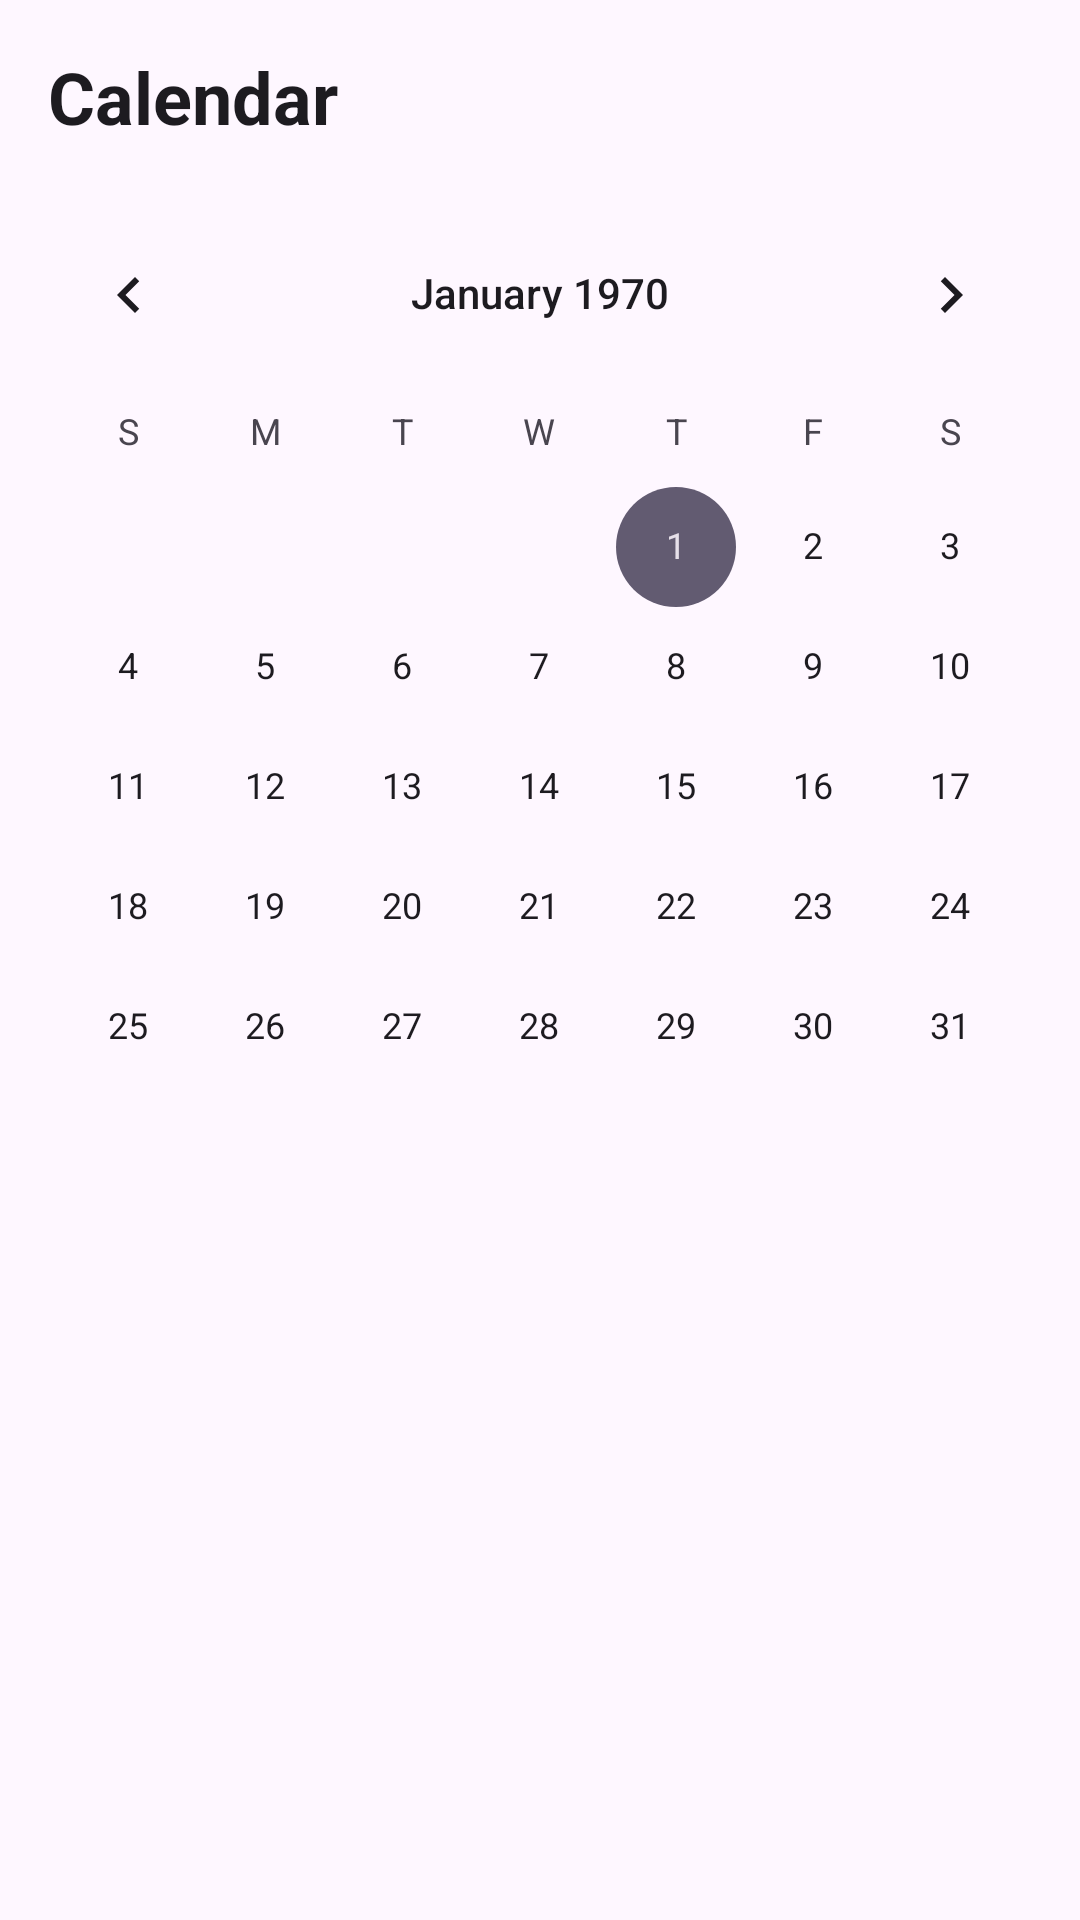

The Android layout XML behind this screen, and the referenced resources:
<!-- AndroidManifest.xml: application theme Theme.TodoApp -->
<!-- res/layout/calender.xml -->
<?xml version="1.0" encoding="utf-8"?>
<androidx.constraintlayout.widget.ConstraintLayout
    xmlns:android="http://schemas.android.com/apk/res/android"
    xmlns:app="http://schemas.android.com/apk/res-auto"
    xmlns:tools="http://schemas.android.com/tools"
    android:layout_width="match_parent"
    android:layout_height="match_parent">

    <TextView
        android:id="@+id/txtHeader"
        android:layout_width="0dp"
        android:layout_height="wrap_content"
        android:padding="16dp"
        android:text="@string/title_calendar"
        android:textColor="?android:attr/textColorPrimary"
        android:textSize="24sp"
        android:textStyle="bold"
        app:layout_constraintEnd_toEndOf="parent"
        app:layout_constraintStart_toStartOf="parent"
        app:layout_constraintTop_toTopOf="parent" />

    <CalendarView
        android:id="@+id/calendarView"
        android:layout_width="0dp"
        android:layout_height="wrap_content"
        app:layout_constraintEnd_toEndOf="parent"
        app:layout_constraintStart_toStartOf="parent"
        app:layout_constraintTop_toBottomOf="@id/txtHeader" />

    <TextView
        android:id="@+id/txtSelectedDate"
        android:layout_width="0dp"
        android:layout_height="wrap_content"
        android:padding="16dp"
        android:textColor="?android:attr/textColorSecondary"
        android:textSize="16sp"
        app:layout_constraintEnd_toEndOf="parent"
        app:layout_constraintStart_toStartOf="parent"
        app:layout_constraintTop_toBottomOf="@id/calendarView" />

    <androidx.recyclerview.widget.RecyclerView
        android:id="@+id/rvTodos"
        android:layout_width="0dp"
        android:layout_height="0dp"
        android:clipToPadding="false"
        android:paddingBottom="12dp"
        app:layoutManager="androidx.recyclerview.widget.LinearLayoutManager"
        app:layout_constraintBottom_toBottomOf="parent"
        app:layout_constraintEnd_toEndOf="parent"
        app:layout_constraintStart_toStartOf="parent"
        app:layout_constraintTop_toBottomOf="@id/txtSelectedDate"
        tools:listitem="@layout/item_todo" />

    <TextView
        android:id="@+id/txtEmpty"
        android:layout_width="wrap_content"
        android:layout_height="wrap_content"
        android:text="@string/empty_tasks"
        android:visibility="gone"
        app:layout_constraintBottom_toBottomOf="@id/rvTodos"
        app:layout_constraintEnd_toEndOf="@id/rvTodos"
        app:layout_constraintStart_toStartOf="@id/rvTodos"
        app:layout_constraintTop_toTopOf="@id/rvTodos" />
</androidx.constraintlayout.widget.ConstraintLayout>
<!-- res/layout/item_todo.xml (included above) -->
<?xml version="1.0" encoding="utf-8"?>
<androidx.cardview.widget.CardView
    xmlns:android="http://schemas.android.com/apk/res/android"
    xmlns:app="http://schemas.android.com/apk/res-auto"
    xmlns:tools="http://schemas.android.com/tools"
    android:layout_width="match_parent"
    android:layout_height="wrap_content"
    android:layout_marginHorizontal="16dp"
    android:layout_marginVertical="6dp"
    app:cardCornerRadius="8dp"
    app:cardElevation="2dp">

    <androidx.constraintlayout.widget.ConstraintLayout
        android:layout_width="match_parent"
        android:layout_height="wrap_content"
        android:padding="16dp">

        
        <CheckBox
            android:id="@+id/cbTask"
            android:layout_width="wrap_content"
            android:layout_height="wrap_content"
            app:layout_constraintBottom_toBottomOf="parent"
            app:layout_constraintStart_toStartOf="parent"
            app:layout_constraintTop_toTopOf="parent" />

        
        <TextView
            android:id="@+id/txtTaskTitle"
            android:layout_width="0dp"
            android:layout_height="wrap_content"
            android:layout_marginStart="12dp"
            android:layout_marginEnd="12dp"
            android:textColor="?android:attr/textColorPrimary"
            android:textSize="16sp"
            app:layout_constraintBottom_toTopOf="@id/txtOverdue"
            app:layout_constraintEnd_toStartOf="@id/btnDelete"
            app:layout_constraintStart_toEndOf="@id/cbTask"
            app:layout_constraintTop_toTopOf="parent"
            app:layout_constraintVertical_chainStyle="packed"
            tools:text="Sample Todo Task" />

        
        <LinearLayout
            android:id="@+id/layoutBadges"
            android:layout_width="wrap_content"
            android:layout_height="wrap_content"
            android:orientation="horizontal"
            app:layout_constraintBottom_toBottomOf="parent"
            app:layout_constraintStart_toStartOf="@id/txtTaskTitle"
            app:layout_constraintTop_toBottomOf="@id/txtTaskTitle">

            
            <TextView
                android:id="@+id/txtStatus"
                android:layout_width="wrap_content"
                android:layout_height="wrap_content"
                android:layout_marginTop="4dp"
                android:layout_marginEnd="6dp"
                android:background="@drawable/bg_overdue"
                android:paddingStart="8dp"
                android:paddingTop="2dp"
                android:paddingEnd="8dp"
                android:paddingBottom="2dp"
                android:textSize="12sp"
                android:visibility="gone" />

            
            <TextView
                android:id="@+id/txtOverdue"
                android:layout_width="wrap_content"
                android:layout_height="wrap_content"
                android:layout_marginTop="4dp"
                android:background="@drawable/bg_overdue"
                android:paddingStart="8dp"
                android:paddingTop="2dp"
                android:paddingEnd="8dp"
                android:paddingBottom="2dp"
                android:text="Overdue"
                android:textColor="#B3261E"
                android:textSize="12sp"
                android:visibility="gone" />
        </LinearLayout>

        
        <ImageButton
            android:id="@+id/btnDelete"
            android:layout_width="40dp"
            android:layout_height="40dp"
            android:background="?attr/selectableItemBackgroundBorderless"
            android:contentDescription="Delete task"
            android:src="@drawable/ic_delete"
            app:layout_constraintBottom_toBottomOf="parent"
            app:layout_constraintEnd_toEndOf="parent"
            app:layout_constraintTop_toTopOf="parent" />

    </androidx.constraintlayout.widget.ConstraintLayout>
</androidx.cardview.widget.CardView>
<!-- resources referenced by this layout -->
<resources>
  <!-- drawable ic_delete (drawable) -->
  <?xml version="1.0" encoding="utf-8"?>
  <vector xmlns:android="http://schemas.android.com/apk/res/android"
      android:width="24dp"
      android:height="24dp"
      android:viewportWidth="24"
      android:viewportHeight="24"
      android:tint="#E53935">
      <path
          android:fillColor="@android:color/white"
          android:pathData="M6,19c0,1.1 0.9,2 2,2h8c1.1,0 2,-0.9 2,-2V7H6v12zM19,4h-3.5l-1,-1h-5l-1,1H5v2h14V4z" />
  </vector>
  <string name="empty_tasks">No tasks found</string>
  <string name="title_calendar">Calendar</string>
  <style name="Theme.TodoApp" parent="Base.Theme.TodoApp" />
  <style name="Base.Theme.TodoApp" parent="Theme.Material3.DayNight.NoActionBar">
          <item name="colorPrimary">@color/yellow</item>
          <item name="colorOnPrimary">@color/black</item>
          <item name="colorSecondaryContainer">@color/yellow</item>
          <item name="colorOnSecondaryContainer">@color/black</item>
      </style>
  <color name="yellow">#FFFFFC00</color>
  <color name="black">#FF000000</color>
</resources>
